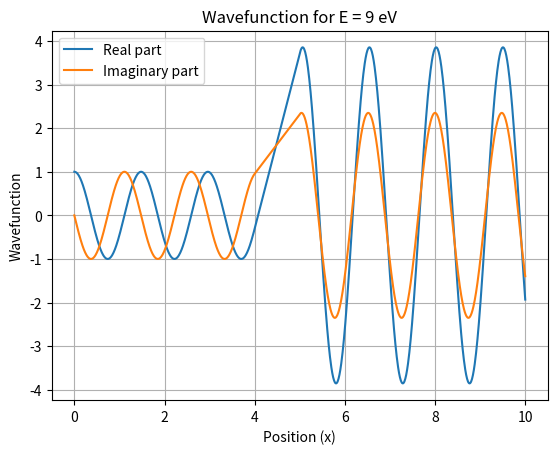

Here is the Python script that generated this plot:
import numpy as np
import matplotlib.pyplot as plt

# Constants
ℏ = 1
m = 1
dx = 0.01

# Potential function
def V(x):
    if x < 4:
        return 0
    elif 4 <= x <= 5:
        return 9
    else:
        return 0

# Finite difference method to solve Schrödinger equation
def solve_schrodinger(E):
    N = int(10 / dx) + 1
    ψ = np.zeros(N, dtype=np.complex128)
    k = np.sqrt(2 * m * (E - V(0)) / ℏ ** 2)
    ψ[0] = 1
    ψ[1] = np.exp(-1j * k * dx)
    
    for j in range(1, N - 1):
        ψ[j + 1] = (2 - 2 * m * (E - V(j * dx)) * dx ** 2 / ℏ ** 2) * ψ[j] - ψ[j - 1]
    
    return ψ

# Main function
if __name__ == "__main__":
    E = 9  # Energy in eV
    ψ = solve_schrodinger(E)

    # Plot real and imaginary parts of the wavefunction
    x = np.arange(0, 10 + dx, dx)
    plt.plot(x, ψ.real, label='Real part')
    plt.plot(x, ψ.imag, label='Imaginary part')
    plt.xlabel('Position (x)')
    plt.ylabel('Wavefunction')
    plt.title('Wavefunction for E = 9 eV')
    plt.legend()
    plt.grid(True)
    plt.show()
